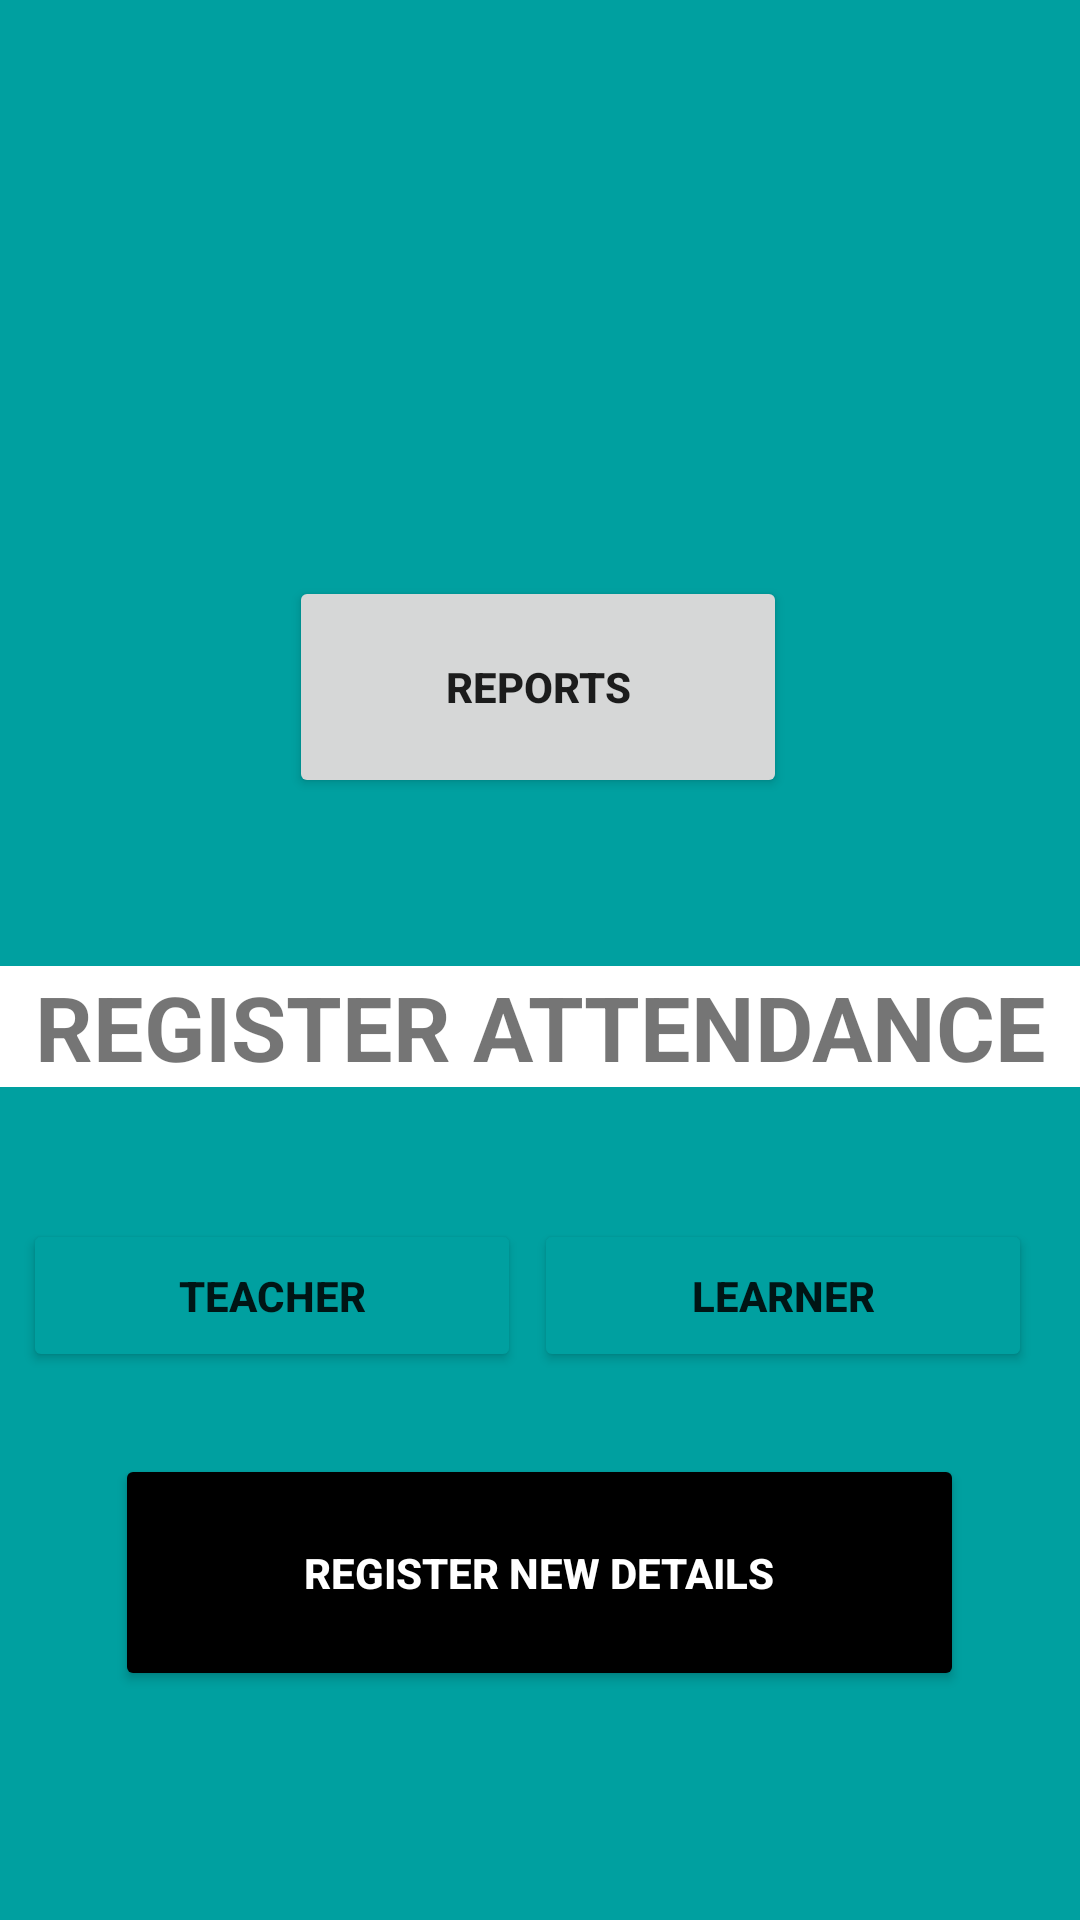

Android layout source for this screen:
<!-- AndroidManifest.xml: application theme Theme.PSMaRT -->
<!-- res/layout/activity_home.xml -->
<?xml version="1.0" encoding="utf-8"?>
<androidx.constraintlayout.widget.ConstraintLayout xmlns:android="http://schemas.android.com/apk/res/android"
    xmlns:app="http://schemas.android.com/apk/res-auto"
    xmlns:tools="http://schemas.android.com/tools"
    android:layout_width="match_parent"
    android:layout_height="match_parent"
    tools:context=".HomeActivity"
    android:background="@color/persian_green"
    >

    <ImageView
        android:id="@+id/menu"
        android:layout_width="79dp"
        android:layout_height="44dp"
        android:layout_marginTop="16dp"
        android:src="@drawable/ic_menu"
        app:layout_constraintEnd_toEndOf="parent"
        app:layout_constraintHorizontal_bias="0.951"
        app:layout_constraintStart_toStartOf="parent"
        app:layout_constraintTop_toTopOf="parent" />

    <Button
        android:id="@+id/reports"
        android:layout_width="166dp"
        android:layout_height="74dp"
        android:layout_marginTop="132dp"
        android:text="@string/reports"
        android:textStyle="bold"
        app:layout_constraintEnd_toEndOf="parent"
        app:layout_constraintHorizontal_bias="0.497"
        app:layout_constraintStart_toStartOf="parent"
        app:layout_constraintTop_toBottomOf="@+id/menu" />

    <TextView
        android:id="@+id/register_attendance"
        android:layout_width="match_parent"
        android:layout_height="wrap_content"
        android:layout_marginTop="56dp"
        android:background="@color/white"
        android:gravity="center"
        android:text="@string/register_attendance"
        android:textSize="30dp"
        android:textStyle="bold"
        app:layout_constraintTop_toBottomOf="@+id/reports"
        tools:ignore="MissingConstraints"
        tools:layout_editor_absoluteX="5dp" />

    <Button
        android:id="@+id/teacher"
        android:layout_width="166dp"
        android:layout_height="51dp"
        android:layout_marginStart="4dp"
        android:layout_marginLeft="4dp"
        android:layout_marginTop="44dp"
        android:text="@string/teacher"
        android:textStyle="bold"
        android:backgroundTint="@color/persian_green"
        app:layout_constraintEnd_toStartOf="@+id/learner"
        app:layout_constraintHorizontal_bias="0.457"
        app:layout_constraintStart_toStartOf="parent"
        app:layout_constraintTop_toBottomOf="@+id/register_attendance" />

    <Button
        android:id="@+id/learner"
        android:layout_width="166dp"
        android:layout_height="51dp"
        android:layout_marginTop="44dp"
        android:textStyle="bold"
        android:layout_marginEnd="16dp"
        android:layout_marginRight="16dp"
        android:text="@string/learner"
        android:backgroundTint="@color/persian_green"
        app:layout_constraintEnd_toEndOf="parent"
        app:layout_constraintTop_toBottomOf="@+id/register_attendance" />

    <Button
        android:id="@+id/register_new"
        android:layout_width="283dp"
        android:layout_height="79dp"
        android:backgroundTint="@color/black"
        android:text="@string/register_new"
        android:textColor="@color/white"
        android:textStyle="bold"
        app:layout_constraintBottom_toBottomOf="parent"
        app:layout_constraintEnd_toEndOf="parent"
        app:layout_constraintHorizontal_bias="0.496"
        app:layout_constraintStart_toStartOf="parent"
        app:layout_constraintTop_toBottomOf="@+id/teacher"
        app:layout_constraintVertical_bias="0.264" />
</androidx.constraintlayout.widget.ConstraintLayout>
<!-- resources referenced by this layout -->
<resources>
  <color name="black">#FF000000</color>
  <color name="persian_green">#00A0A0</color>
  <color name="white">#FFFFFFFF</color>
  <string name="learner">LEARNER</string>
  <string name="register_attendance">REGISTER ATTENDANCE</string>
  <string name="register_new">REGISTER NEW DETAILS</string>
  <string name="reports">REPORTS</string>
  <string name="teacher">TEACHER</string>
  <style name="Theme.PSMaRT" parent="Theme.MaterialComponents.DayNight.NoActionBar">
  
      </style>
</resources>
